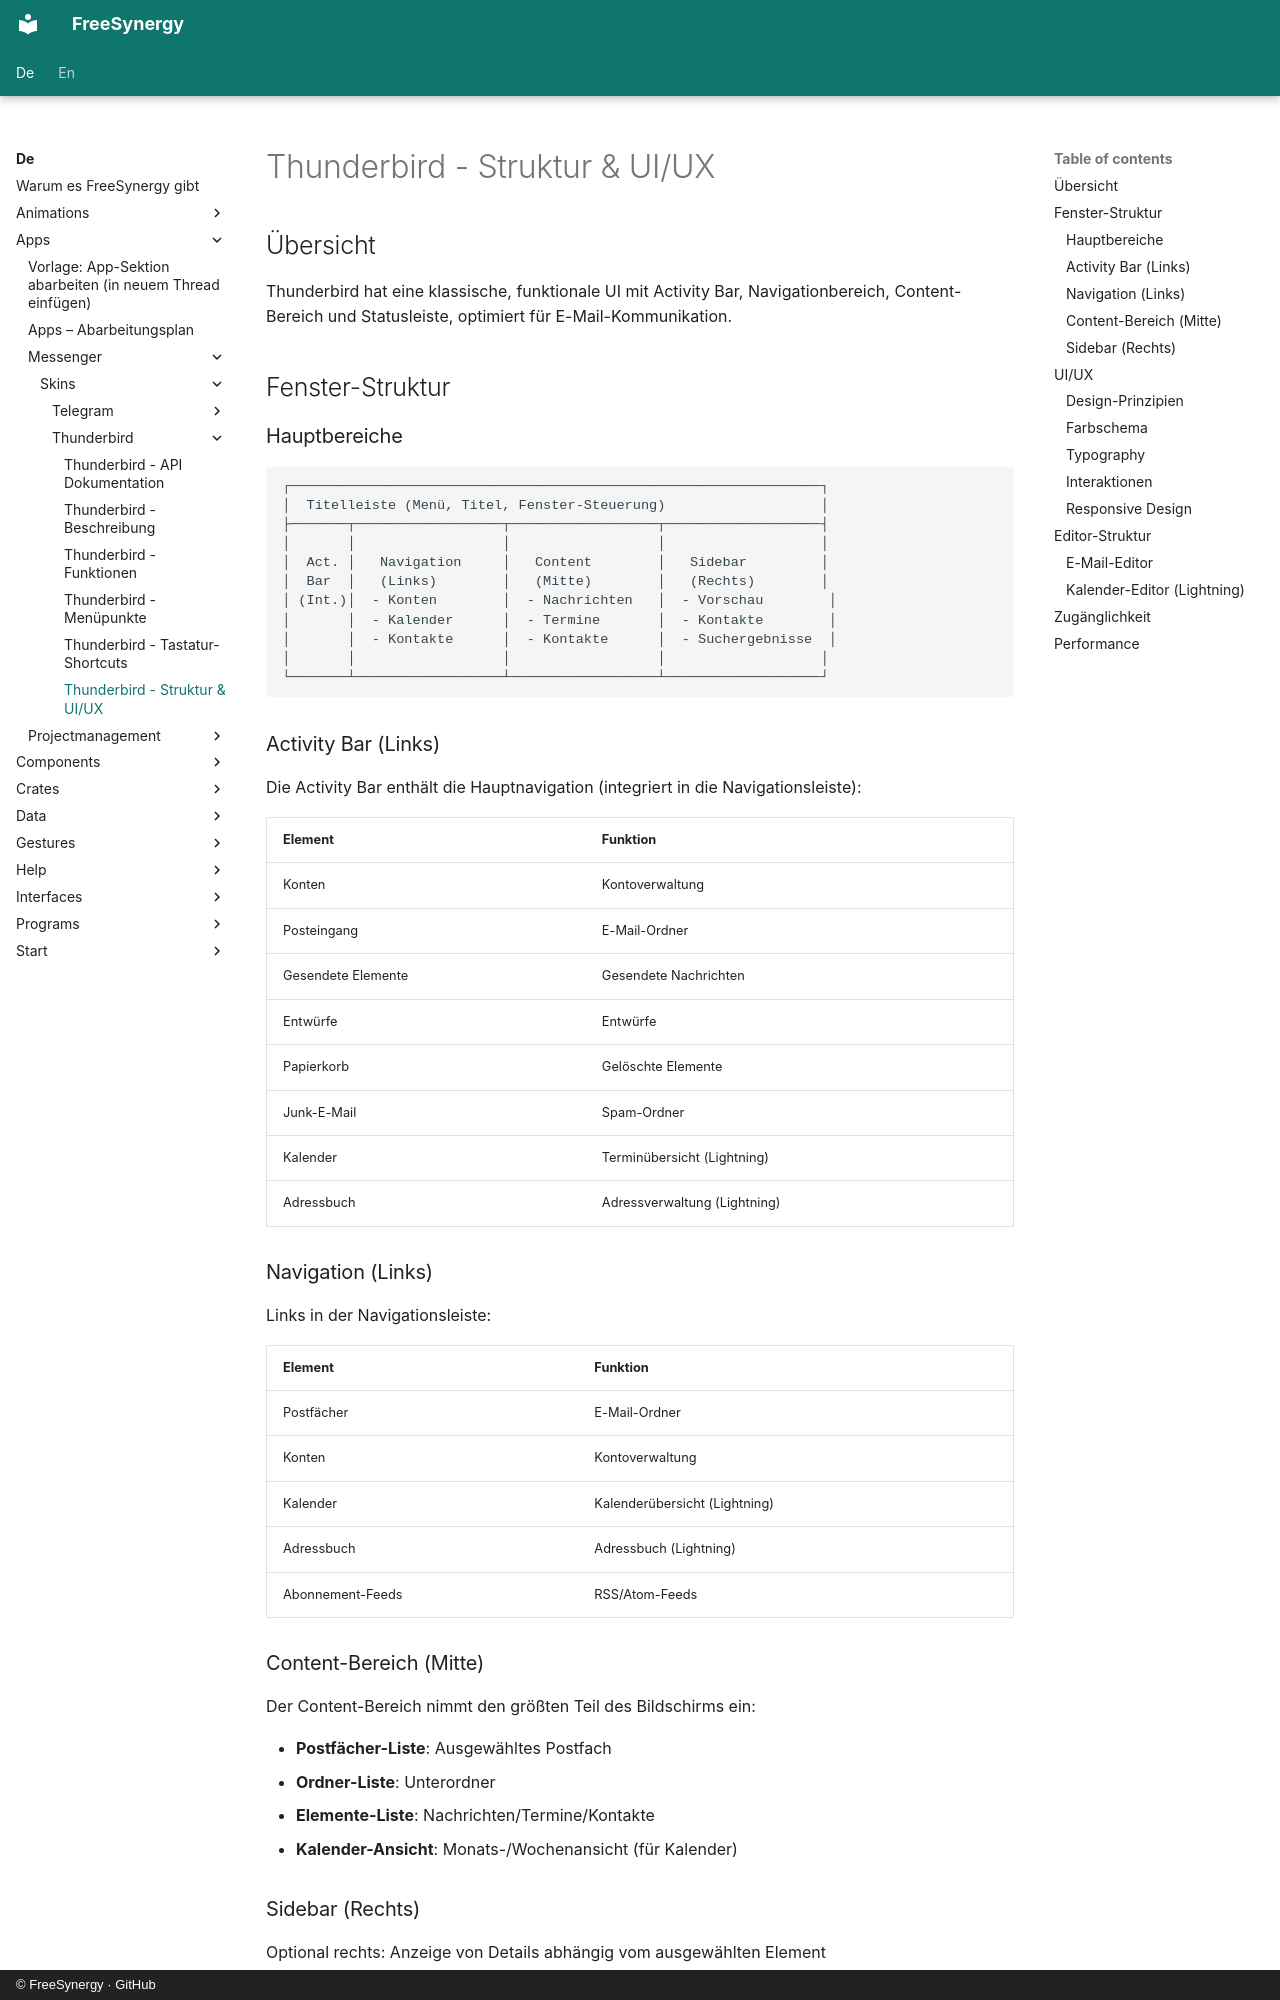

repository: FreeSynergy/fs-documentation · page: de/apps/messenger/skins/thunderbird/structure/index.html · generator: mkdocs · copyright: © FreeSynergy · GitHub

# Thunderbird - Struktur & UI/UX

## Übersicht

Thunderbird hat eine klassische, funktionale UI mit Activity Bar, Navigationbereich, Content-Bereich und Statusleiste, optimiert für E-Mail-Kommunikation.

## Fenster-Struktur

### Hauptbereiche

```
┌─────────────────────────────────────────────────────────────────┐
│  Titelleiste (Menü, Titel, Fenster-Steuerung)                   │
├───────┬──────────────────┬──────────────────┬───────────────────┤
│       │                  │                  │                   │
│  Act. │   Navigation     │   Content        │   Sidebar         │
│  Bar  │   (Links)        │   (Mitte)        │   (Rechts)        │
│ (Int.)│  - Konten        │  - Nachrichten   │  - Vorschau        │
│       │  - Kalender      │  - Termine       │  - Kontakte        │
│       │  - Kontakte      │  - Kontakte      │  - Suchergebnisse  │
│       │                  │                  │                   │
└───────┴──────────────────┴──────────────────┴───────────────────┘
```

### Activity Bar (Links)

Die Activity Bar enthält die Hauptnavigation (integriert in die Navigationsleiste):

| Element | Funktion |
|---------|----------|
| Konten | Kontoverwaltung |
| Posteingang | E-Mail-Ordner |
| Gesendete Elemente | Gesendete Nachrichten |
| Entwürfe | Entwürfe |
| Papierkorb | Gelöschte Elemente |
| Junk-E-Mail | Spam-Ordner |
| Kalender | Terminübersicht (Lightning) |
| Adressbuch | Adressverwaltung (Lightning) |

### Navigation (Links)

Links in der Navigationsleiste:

| Element | Funktion |
|---------|----------|
| Postfächer | E-Mail-Ordner |
| Konten | Kontoverwaltung |
| Kalender | Kalenderübersicht (Lightning) |
| Adressbuch | Adressbuch (Lightning) |
| Abonnement-Feeds | RSS/Atom-Feeds |

### Content-Bereich (Mitte)

Der Content-Bereich nimmt den größten Teil des Bildschirms ein:

- **Postfächer-Liste**: Ausgewähltes Postfach
- **Ordner-Liste**: Unterordner
- **Elemente-Liste**: Nachrichten/Termine/Kontakte
- **Kalender-Ansicht**: Monats-/Wochenansicht (für Kalender)

### Sidebar (Rechts)

Optional rechts: Anzeige von Details abhängig vom ausgewählten Element

- **Vorschaufenster**: Inhalt ausgewählter Nachricht
- **Termin-Vorschau**: Details ausgewählter Termin
- **Kontakt-Vorschau**: Details ausgewählter Kontakt
- **Suchergebnisse**: Live-Suchergebnisse

## UI/UX

### Design-Prinzipien

- **Funktional**: Funktion über Form
- **Konsistent**: Einheitliches Design über alle Bereiche
- **Anpassbar**: Vielgestaltige Layout-Optionen
- **Mozilla-Style**: Befolgt Mozilla-Design-Richtlinien
- **Barrierefrei**: Fokus auf Zugänglichkeit
